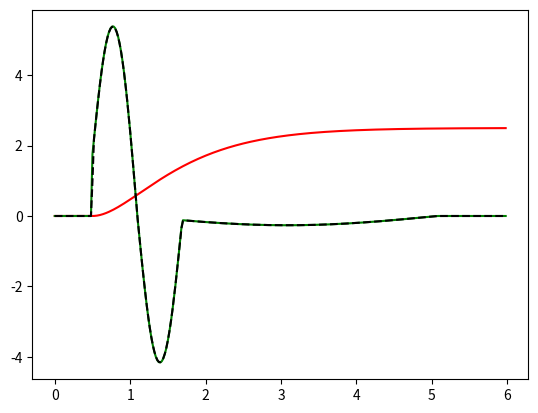

The script that saved this image:
#!/usr/bin/env nemesis

import numpy
import matplotlib.pyplot as pyplot

FINAL_SLIP = 2.5
RISE_TIME = 3.0
T0 = 0.5
DT = 0.02

t = numpy.arange(0.0, 2*RISE_TIME, DT)


def brune(field):
    TAU = 0.21081916 * RISE_TIME
    mask = t >= T0
    if field == "slip":
        time_history = 1.0 - (numpy.exp(-(t-T0)/TAU) * (1.0 + (t-T0)/TAU))
    elif field == "slip_rate":
        time_history = (t-T0)/(TAU*TAU) * numpy.exp(-(t-T0)/TAU)
    elif field == "slip_acc":
        time_history = 1.0 / (TAU*TAU) * \
            (1.0 - (t-T0)/TAU) * numpy.exp(-(t-T0) / TAU)
    return FINAL_SLIP * mask * time_history


def liucos(field):
    TAU = RISE_TIME * 1.525
    TAU1 = 0.13 * TAU
    TAU2 = TAU - TAU1
    PI = numpy.pi
    CN = PI / (1.4 * PI * TAU1 + 1.2 * TAU1 + 0.3 * PI * TAU2)
    tR = t - T0

    if field == "slip":
        mask1 = numpy.logical_and(tR >= 0, tR <= TAU1)
        time_history1 = 0.7*tR - 0.7*TAU1/PI * \
            numpy.sin(PI*tR/TAU1) - 0.6*TAU1/(0.5*PI) * \
            (numpy.cos(0.5*PI*tR/TAU1) - 1.0)
        time_history1 *= CN

        mask2 = numpy.logical_and(tR > TAU1, tR <= 2*TAU1)
        time_history2 = 1.0*tR - 0.7*TAU1/PI * \
            numpy.sin(PI*tR/TAU1) + 0.3*TAU2/PI*numpy.sin(PI *
                                                          (tR-TAU1)/TAU2) + 1.2*TAU1/PI - 0.3*TAU1
        time_history2 *= CN

        mask3 = numpy.logical_and(tR > 2.0*TAU1, tR <= TAU)
        time_history3 = 0.3*tR + 0.3*TAU2/PI * \
            numpy.sin(PI*(tR-TAU1)/TAU2) + 1.1*TAU1 + 1.2*TAU1/PI
        time_history3 *= CN

        mask4 = tR > TAU
        time_history4 = 1.0

        time_history = mask1 * time_history1 + mask2 * time_history2 + \
            mask3 * time_history3 + mask4 * time_history4

    elif field == "slip_rate":
        mask1 = numpy.logical_and(tR >= 0, tR <= TAU1)
        time_history1 = 0.7 - 0.7 * \
            numpy.cos(PI*tR/TAU1) + 0.6*numpy.sin(0.5*PI*tR/TAU1)
        time_history1 *= CN

        mask2 = numpy.logical_and(tR > TAU1, tR <= 2*TAU1)
        time_history2 = 1.0 - 0.7 * \
            numpy.cos(PI*tR/TAU1) + 0.3*numpy.cos(PI*(tR-TAU1)/TAU2)
        time_history2 *= CN

        mask3 = numpy.logical_and(tR > 2.0*TAU1, tR <= TAU)
        time_history3 = 0.3 + 0.3*numpy.cos(PI*(tR-TAU1)/TAU2)
        time_history3 *= CN

        mask4 = tR > TAU
        time_history4 = 0.0

        time_history = mask1 * time_history1 + mask2 * time_history2 + \
            mask3 * time_history3 + mask4 * time_history4
    elif field == "slip_acc":
        mask1 = numpy.logical_and(tR >= 0, tR <= TAU1)
        time_history1 = PI/TAU1 * \
            (0.7*numpy.sin(PI*tR/TAU1) + 0.3*numpy.cos(0.5*PI*tR/TAU1))
        time_history1 *= CN

        mask2 = numpy.logical_and(tR > TAU1, tR <= 2*TAU1)
        time_history2 = PI/TAU1*0.7 * \
            numpy.sin(PI*tR/TAU1) - PI/TAU2*0.3*numpy.sin(PI*(tR-TAU1)/TAU2)
        time_history2 *= CN

        mask3 = numpy.logical_and(tR > 2.0*TAU1, tR <= TAU)
        time_history3 = -PI/TAU2*0.3*numpy.sin(PI*(tR-TAU1)/TAU2)
        time_history3 *= CN

        mask4 = tR > TAU
        time_history4 = 0.0

        time_history = mask1 * time_history1 + mask2 * time_history2 + \
            mask3 * time_history3 + mask4 * time_history4
    return FINAL_SLIP * time_history


def finite_diff(time_history):
    return numpy.gradient(time_history, DT)


pyplot.plot(t, brune("slip"), 'r-',
            t, liucos("slip_acc"), 'g-',
            t, finite_diff(liucos("slip_rate")), 'k--')
pyplot.show()
